Run: headless pygame with SDL's dummy video driver; simulated clock (each Clock.tick advances the game by its frame time, no real sleeping); random seed 0; keys injected as events and as key.get_pressed() state; no mouse input.
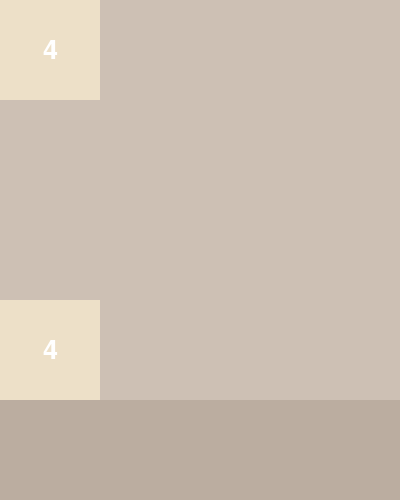
Frame 1 of 4 · flips 1–60 · no input
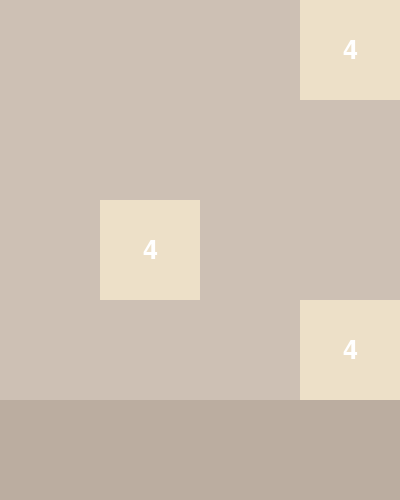
Frame 2 of 4 · flips 61–180 · tapped SPACE, RETURN · held RIGHT (→), D
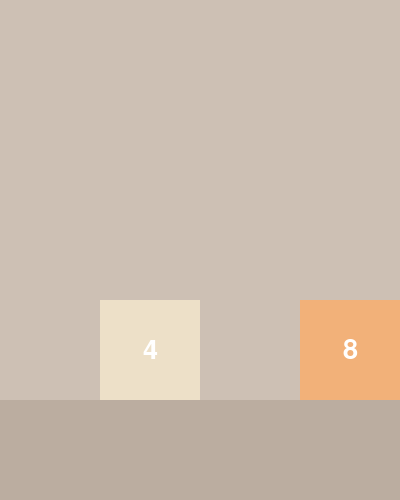
Frame 3 of 4 · flips 181–300 · held DOWN (↓), S
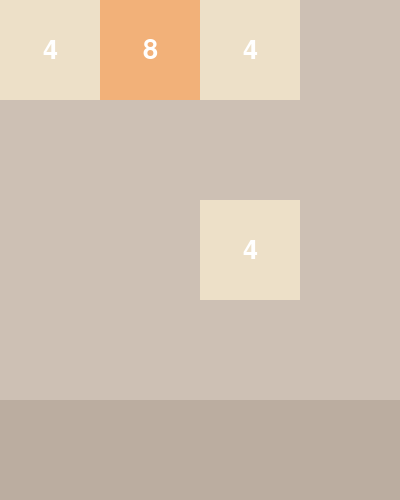
Frame 4 of 4 · flips 301–420 · held LEFT (←), A, UP (↑), W

The pygame program that drew these frames:

import pygame
import random

# Constants
WIDTH, HEIGHT = 400, 500
GRID_SIZE = 4
CELL_SIZE = WIDTH // GRID_SIZE
BG_COLOR = (187, 173, 160)
FONT_COLOR = (255, 255, 255)
FONT_SIZE = 40

# Initialize Pygame
pygame.init()
screen = pygame.display.set_mode((WIDTH, HEIGHT))
pygame.display.set_caption("2048")

# Fonts
font = pygame.font.Font(None, FONT_SIZE)

# Game grid
grid = [[0 for _ in range(GRID_SIZE)] for _ in range(GRID_SIZE)]

# Function to add a new tile (either 2 or 4) to a random empty cell
def add_tile():
    empty_cells = [(i, j) for i in range(GRID_SIZE) for j in range(GRID_SIZE) if grid[i][j] == 0]
    if empty_cells:
        i, j = random.choice(empty_cells)
        grid[i][j] = random.choice([2, 4])

# Function to render the game grid
def render():
    screen.fill(BG_COLOR)
    for i in range(GRID_SIZE):
        for j in range(GRID_SIZE):
            cell_color = get_color(grid[i][j])
            pygame.draw.rect(screen, cell_color, (j * CELL_SIZE, i * CELL_SIZE, CELL_SIZE, CELL_SIZE))
            if grid[i][j] != 0:
                text = font.render(str(grid[i][j]), True, FONT_COLOR)
                text_rect = text.get_rect(center=(j * CELL_SIZE + CELL_SIZE // 2, i * CELL_SIZE + CELL_SIZE // 2))
                screen.blit(text, text_rect)
    pygame.display.flip()

# Function to get tile color based on value
def get_color(value):
    colors = {
        0: (205, 192, 180),
        2: (238, 228, 218),
        4: (237, 224, 200),
        8: (242, 177, 121),
        16: (245, 149, 99),
        32: (246, 124, 95),
        64: (246, 94, 59),
        128: (237, 207, 114),
        256: (237, 204, 97),
        512: (237, 200, 80),
        1024: (237, 197, 63),
        2048: (237, 194, 46)
    }
    return colors.get(value, (0, 0, 0))

# Function to move tiles left
def move_left():
    for i in range(GRID_SIZE):
        row = [val for val in grid[i] if val != 0]
        row += [0] * (GRID_SIZE - len(row))
        for j in range(1, GRID_SIZE):
            if row[j] == row[j - 1]:
                row[j - 1] *= 2
                row[j] = 0
        row = [val for val in row if val != 0]
        row += [0] * (GRID_SIZE - len(row))
        grid[i] = row

# Function to move tiles right
def move_right():
    for i in range(GRID_SIZE):
        row = [val for val in grid[i] if val != 0]
        row = [0] * (GRID_SIZE - len(row)) + row
        for j in range(GRID_SIZE - 1, 0, -1):
            if row[j] == row[j - 1]:
                row[j] *= 2
                row[j - 1] = 0
        row = [val for val in row if val != 0]
        row = [0] * (GRID_SIZE - len(row)) + row
        grid[i] = row

# Function to move tiles up
def move_up():
    for j in range(GRID_SIZE):
        col = [grid[i][j] for i in range(GRID_SIZE) if grid[i][j] != 0]
        col += [0] * (GRID_SIZE - len(col))
        for i in range(1, GRID_SIZE):
            if col[i] == col[i - 1]:
                col[i - 1] *= 2
                col[i] = 0
        col = [val for val in col if val != 0]
        col += [0] * (GRID_SIZE - len(col))
        for i in range(GRID_SIZE):
            grid[i][j] = col[i]

# Function to move tiles down
def move_down():
    for j in range(GRID_SIZE):
        col = [grid[i][j] for i in range(GRID_SIZE) if grid[i][j] != 0]
        col = [0] * (GRID_SIZE - len(col)) + col
        for i in range(GRID_SIZE - 1, 0, -1):
            if col[i] == col[i - 1]:
                col[i] *= 2
                col[i - 1] = 0
        col = [val for val in col if val != 0]
        col = [0] * (GRID_SIZE - len(col)) + col
        for i in range(GRID_SIZE):
            grid[i][j] = col[i]

# Function to check if the game is over
def is_game_over():
    for i in range(GRID_SIZE):
        for j in range(GRID_SIZE):
            if grid[i][j] == 0:
                return False
            if i < GRID_SIZE - 1 and grid[i][j] == grid[i + 1][j]:
                return False
            if j < GRID_SIZE - 1 and grid[i][j] == grid[i][j + 1]:
                return False
    return True

# Initial tiles
add_tile()
add_tile()

# Game loop
running = True
while running:
    render()

    for event in pygame.event.get():
        if event.type == pygame.QUIT:
            running = False
        if event.type == pygame.KEYDOWN and not is_game_over():
            if event.key == pygame.K_LEFT:
                move_left()
                add_tile()
            elif event.key == pygame.K_RIGHT:
                move_right()
                add_tile()
            elif event.key == pygame.K_UP:
                move_up()
                add_tile()
            elif event.key == pygame.K_DOWN:
                move_down()
                add_tile
